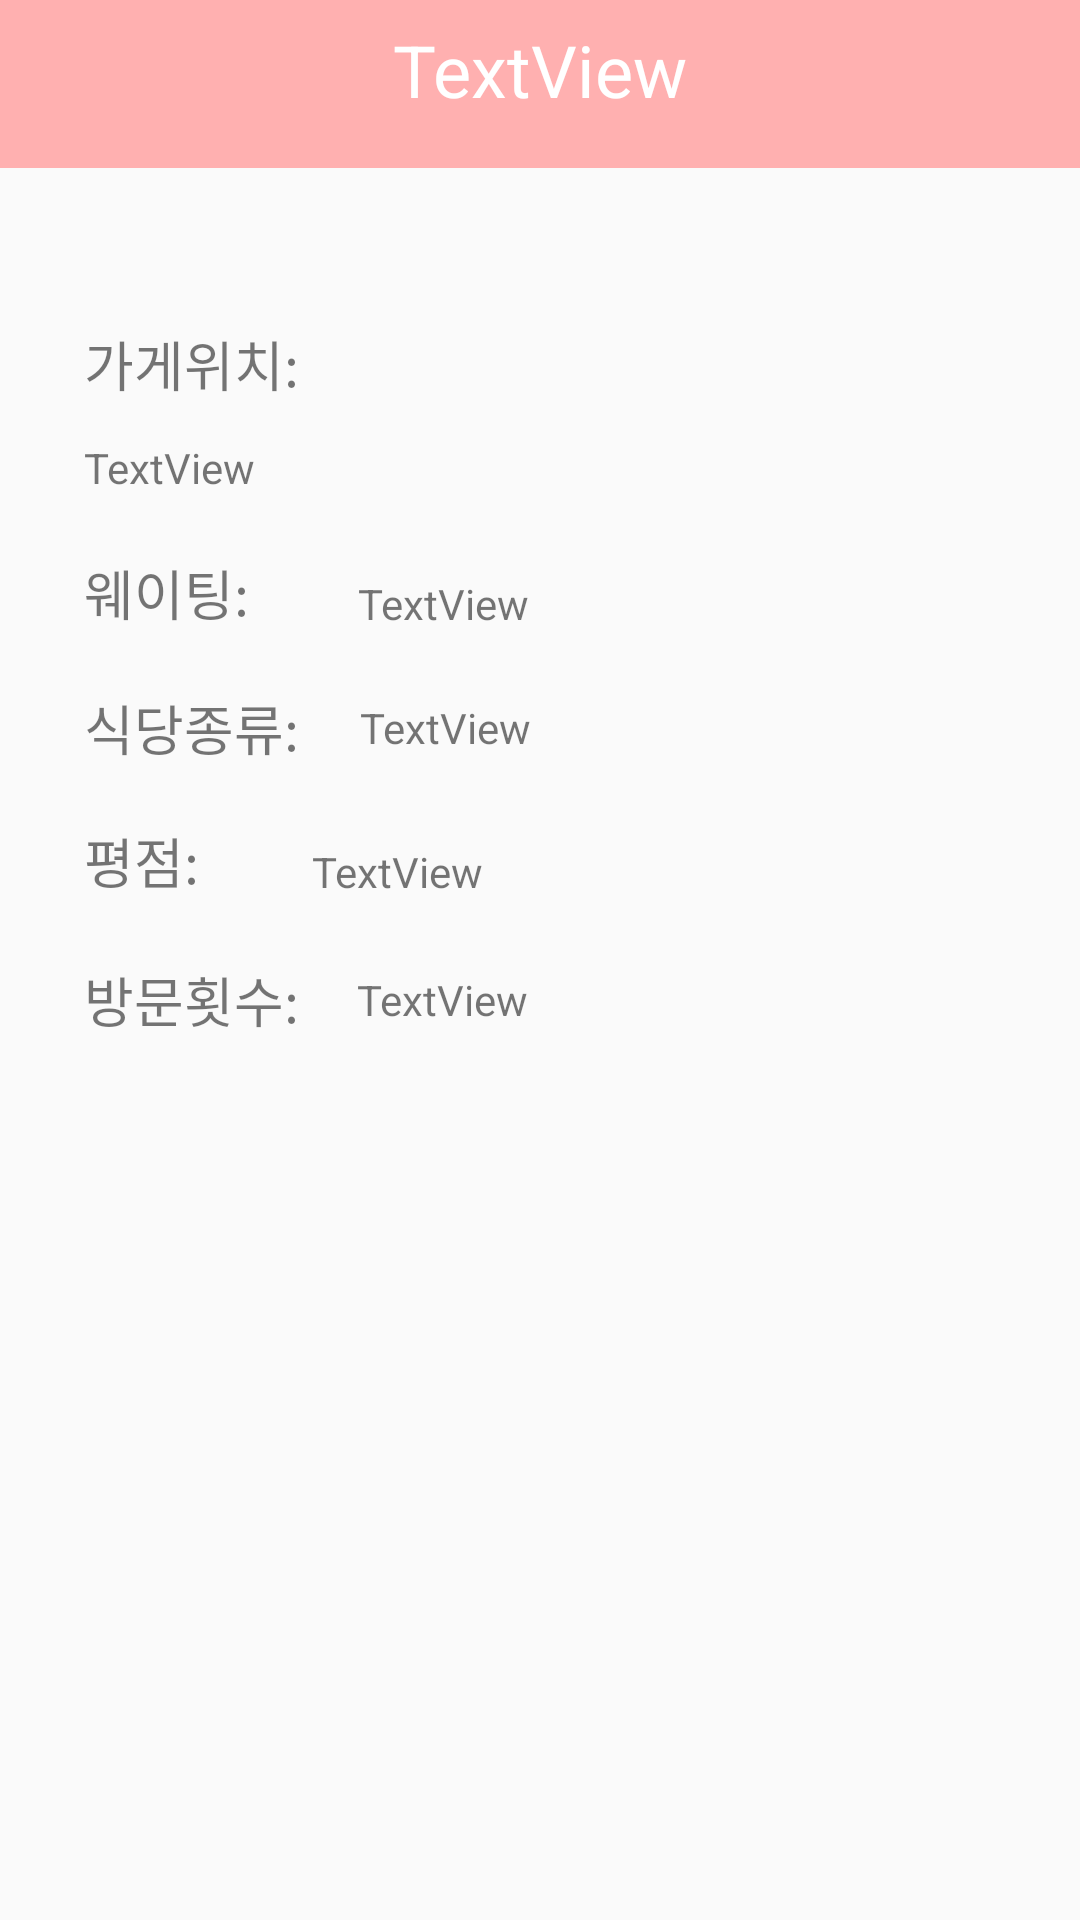

Layout XML and referenced resources for this Android screen:
<!-- AndroidManifest.xml: application theme Theme.AppCompat.Light.NoActionBar -->
<!-- res/layout/activity_store_info.xml -->
<?xml version="1.0" encoding="utf-8"?>
<androidx.constraintlayout.widget.ConstraintLayout xmlns:android="http://schemas.android.com/apk/res/android"
    xmlns:app="http://schemas.android.com/apk/res-auto"
    xmlns:tools="http://schemas.android.com/tools"
    android:layout_width="match_parent"
    android:layout_height="match_parent"
    tools:context=".StoreInfoActivity">

    <androidx.appcompat.widget.Toolbar
        android:id="@+id/toolbar"
        android:layout_width="0dp"
        android:layout_height="wrap_content"
        android:background="#FFB0B0"
        android:minHeight="?attr/actionBarSize"
        android:theme="?attr/actionBarTheme"
        app:contentInsetStart="0dp"
        app:layout_constraintEnd_toEndOf="parent"
        app:layout_constraintHorizontal_bias="0.0"
        app:layout_constraintStart_toStartOf="parent"
        app:layout_constraintTop_toTopOf="parent" />

    <TextView
        android:id="@+id/name_text"
        android:layout_width="wrap_content"
        android:layout_height="wrap_content"
        android:layout_marginTop="7dp"
        android:text="TextView"
        android:textColor="#FFFFFF"
        android:textColorHighlight="#FFFFFF"
        android:textColorHint="#FFFFFF"
        android:textSize="24sp"
        app:layout_constraintEnd_toEndOf="parent"
        app:layout_constraintStart_toStartOf="parent"
        app:layout_constraintTop_toTopOf="parent" />

    <TextView
        android:id="@+id/TextView"
        android:layout_width="wrap_content"
        android:layout_height="wrap_content"
        android:layout_marginStart="28dp"
        android:layout_marginLeft="28dp"
        android:layout_marginTop="108dp"
        android:text="가게위치: "
        android:textSize="18sp"
        app:layout_constraintStart_toStartOf="parent"
        app:layout_constraintTop_toTopOf="parent" />

    <TextView
        android:id="@+id/textView15"
        android:layout_width="wrap_content"
        android:layout_height="wrap_content"
        android:layout_marginStart="28dp"
        android:layout_marginLeft="28dp"
        android:text="웨이팅: "
        android:textSize="18sp"
        app:layout_constraintBottom_toTopOf="@+id/textView16"
        app:layout_constraintStart_toStartOf="parent"
        app:layout_constraintTop_toBottomOf="@+id/position_text" />

    <TextView
        android:id="@+id/textView17"
        android:layout_width="wrap_content"
        android:layout_height="wrap_content"
        android:layout_marginStart="28dp"
        android:layout_marginLeft="28dp"
        android:layout_marginTop="18dp"
        android:text="평점: "
        android:textSize="18sp"
        app:layout_constraintStart_toStartOf="parent"
        app:layout_constraintTop_toBottomOf="@+id/textView16" />

    <TextView
        android:id="@+id/grade_text"
        android:layout_width="wrap_content"
        android:layout_height="wrap_content"
        android:layout_marginEnd="16dp"
        android:layout_marginRight="16dp"
        android:text="TextView"
        app:layout_constraintBottom_toBottomOf="@+id/textView17"
        app:layout_constraintEnd_toEndOf="@+id/type_text"
        app:layout_constraintTop_toTopOf="@+id/textView17"
        app:layout_constraintVertical_bias="1.0" />

    <TextView
        android:id="@+id/type_text"
        android:layout_width="wrap_content"
        android:layout_height="wrap_content"
        android:layout_marginStart="16dp"
        android:layout_marginLeft="16dp"
        android:text="TextView"
        app:layout_constraintBottom_toBottomOf="@+id/textView16"
        app:layout_constraintStart_toEndOf="@+id/textView16"
        app:layout_constraintTop_toTopOf="@+id/textView16" />

    <TextView
        android:id="@+id/textView16"
        android:layout_width="wrap_content"
        android:layout_height="wrap_content"
        android:layout_marginStart="28dp"
        android:layout_marginLeft="28dp"
        android:layout_marginTop="64dp"
        android:text="식당종류: "
        android:textSize="18sp"
        app:layout_constraintStart_toStartOf="parent"
        app:layout_constraintTop_toBottomOf="@+id/position_text" />

    <TextView
        android:id="@+id/wait_text"
        android:layout_width="wrap_content"
        android:layout_height="wrap_content"
        android:layout_marginStart="32dp"
        android:layout_marginLeft="32dp"
        android:text="TextView"
        app:layout_constraintBottom_toBottomOf="@+id/textView15"
        app:layout_constraintStart_toEndOf="@+id/textView15"
        app:layout_constraintTop_toTopOf="@+id/textView15"
        app:layout_constraintVertical_bias="1.0" />

    <TextView
        android:id="@+id/textView18"
        android:layout_width="wrap_content"
        android:layout_height="wrap_content"
        android:layout_marginStart="28dp"
        android:layout_marginLeft="28dp"
        android:layout_marginTop="20dp"
        android:text="방문횟수: "
        android:textSize="18sp"
        app:layout_constraintStart_toStartOf="parent"
        app:layout_constraintTop_toBottomOf="@+id/textView17" />

    <TextView
        android:id="@+id/visit_text"
        android:layout_width="wrap_content"
        android:layout_height="wrap_content"
        android:layout_marginStart="15dp"
        android:layout_marginLeft="15dp"
        android:text="TextView"
        app:layout_constraintBottom_toBottomOf="@+id/textView18"
        app:layout_constraintStart_toEndOf="@+id/textView18"
        app:layout_constraintTop_toTopOf="@+id/textView18" />

    <TextView
        android:id="@+id/position_text"
        android:layout_width="wrap_content"
        android:layout_height="wrap_content"
        android:layout_marginStart="28dp"
        android:layout_marginLeft="28dp"
        android:layout_marginTop="12dp"
        android:text="TextView"
        app:layout_constraintStart_toStartOf="parent"
        app:layout_constraintTop_toBottomOf="@+id/TextView" />


</androidx.constraintlayout.widget.ConstraintLayout>
<!-- resources referenced by this layout -->
<resources>

</resources>
